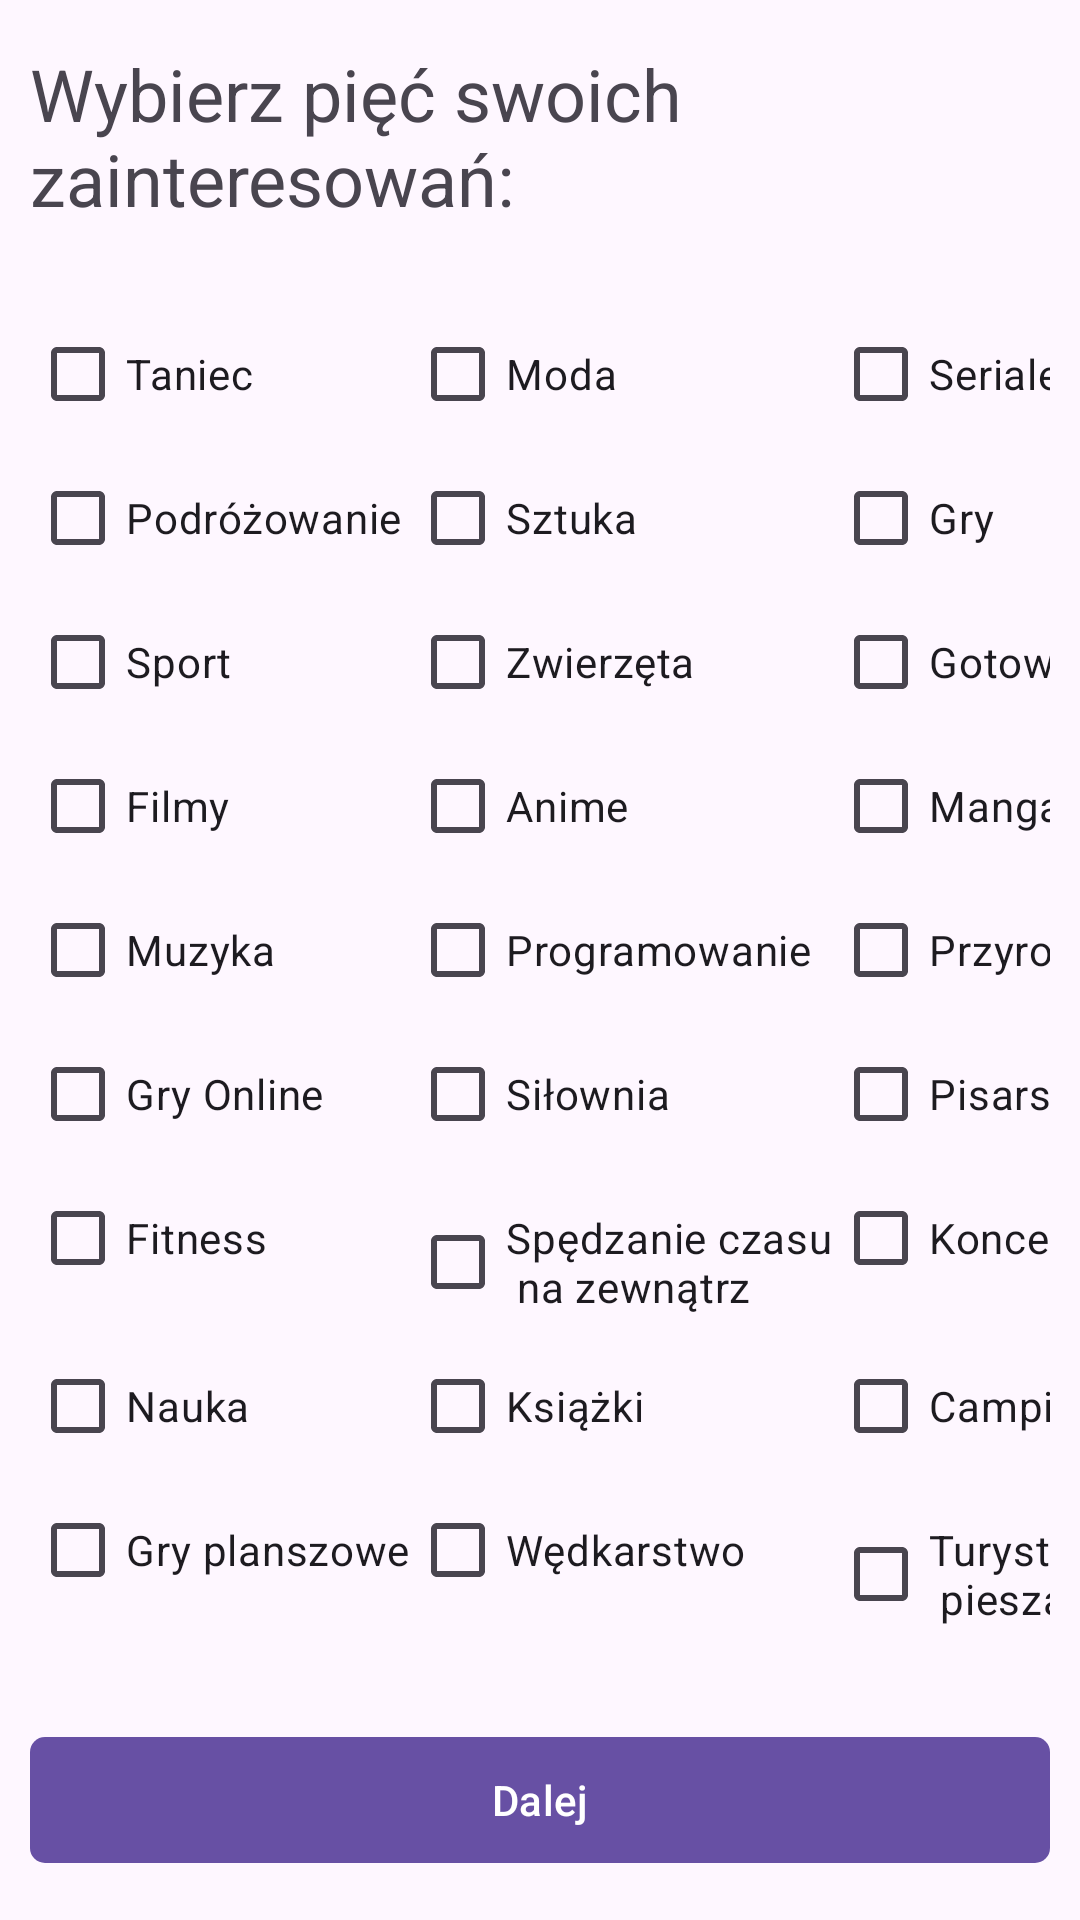

This screen was rendered from an Android layout file. Write that file and the resources it references.
<!-- AndroidManifest.xml: application theme Theme.TomoComm -->
<!-- res/layout/activity_interest_selector.xml -->
<?xml version="1.0" encoding="utf-8"?>
<RelativeLayout xmlns:android="http://schemas.android.com/apk/res/android"
    xmlns:app="http://schemas.android.com/apk/res-auto"
    xmlns:tools="http://schemas.android.com/tools"
    android:layout_width="match_parent"
    android:layout_height="match_parent"
    tools:context=".View.InterestSelectorActivity">

    <TextView
        android:id="@+id/chooseinterestsTV"
        android:layout_width="wrap_content"
        android:layout_height="wrap_content"
        android:layout_marginTop="15dp"
        android:layout_marginStart="10dp"
        android:layout_marginEnd="10dp"
        android:layout_centerHorizontal="true"
        android:text="@string/interests_desc"
        android:textSize="24sp" />

    <GridLayout
        android:id="@+id/interestsGridLayout"
        android:layout_width="match_parent"
        android:layout_height="wrap_content"
        android:layout_centerHorizontal="true"
        android:layout_below="@+id/chooseinterestsTV"
        android:layout_marginTop="25dp"
        android:layout_marginStart="10dp"
        android:layout_marginEnd="10dp"
        android:alignmentMode="alignMargins"
        android:columnCount="3"
        android:columnOrderPreserved="false">

        <CheckBox
            android:id="@+id/dancingCB"
            android:layout_width="wrap_content"
            android:layout_height="wrap_content"
            android:text="@string/t_dancing" />

        <CheckBox
            android:id="@+id/fashionCB"
            android:layout_width="wrap_content"
            android:layout_height="wrap_content"
            android:text="@string/t_fashion" />

        <CheckBox
            android:id="@+id/showsCB"
            android:layout_width="wrap_content"
            android:layout_height="wrap_content"
            android:text="@string/t_shows" />

        <CheckBox
            android:id="@+id/travellingCB"
            android:layout_width="wrap_content"
            android:layout_height="wrap_content"
            android:text="@string/t_travelling" />

        <CheckBox
            android:id="@+id/artCB"
            android:layout_width="wrap_content"
            android:layout_height="wrap_content"
            android:text="@string/t_art" />

        <CheckBox
            android:id="@+id/gamesCB"
            android:layout_width="wrap_content"
            android:layout_height="wrap_content"
            android:text="@string/t_games" />

        <CheckBox
            android:id="@+id/sportCB"
            android:layout_width="wrap_content"
            android:layout_height="wrap_content"
            android:text="@string/t_sport" />

        <CheckBox
            android:id="@+id/animalsCB"
            android:layout_width="wrap_content"
            android:layout_height="wrap_content"
            android:text="@string/t_animals" />

        <CheckBox
            android:id="@+id/cookingCB"
            android:layout_width="wrap_content"
            android:layout_height="wrap_content"
            android:text="@string/t_cooking" />

        <CheckBox
            android:id="@+id/moviesCB"
            android:layout_width="wrap_content"
            android:layout_height="wrap_content"
            android:text="@string/t_movies" />

        <CheckBox
            android:id="@+id/animeCB"
            android:layout_width="wrap_content"
            android:layout_height="wrap_content"
            android:text="@string/t_anime" />

        <CheckBox
            android:id="@+id/mangaCB"
            android:layout_width="wrap_content"
            android:layout_height="wrap_content"
            android:text="@string/t_manga" />

        <CheckBox
            android:id="@+id/musicCB"
            android:layout_width="wrap_content"
            android:layout_height="wrap_content"
            android:text="@string/t_music" />

        <CheckBox
            android:id="@+id/programmingCB"
            android:layout_width="wrap_content"
            android:layout_height="wrap_content"
            android:text="@string/t_programming" />

        <CheckBox
            android:id="@+id/natureCB"
            android:layout_width="wrap_content"
            android:layout_height="wrap_content"
            android:text="@string/t_nature" />

        <CheckBox
            android:id="@+id/onlineGamesCB"
            android:layout_width="wrap_content"
            android:layout_height="wrap_content"
            android:text="@string/t_onlineGames" />

        <CheckBox
            android:id="@+id/gymCB"
            android:layout_width="wrap_content"
            android:layout_height="wrap_content"
            android:text="@string/t_gym" />

        <CheckBox
            android:id="@+id/writingCB"
            android:layout_width="wrap_content"
            android:layout_height="wrap_content"
            android:text="@string/t_writing" />

        <CheckBox
            android:id="@+id/fitnessCB"
            android:layout_width="wrap_content"
            android:layout_height="wrap_content"
            android:text="@string/t_fitness" />

        <CheckBox
            android:id="@+id/outdoorsCB"
            android:layout_width="wrap_content"
            android:layout_height="wrap_content"
            android:text="@string/t_outdoors" />

        <CheckBox
            android:id="@+id/concertsCB"
            android:layout_width="wrap_content"
            android:layout_height="wrap_content"
            android:text="@string/t_concerts" />

        <CheckBox
            android:id="@+id/scienceCB"
            android:layout_width="wrap_content"
            android:layout_height="wrap_content"
            android:text="@string/t_science" />

        <CheckBox
            android:id="@+id/booksCB"
            android:layout_width="wrap_content"
            android:layout_height="wrap_content"
            android:text="@string/t_books" />

        <CheckBox
            android:id="@+id/campingCB"
            android:layout_width="wrap_content"
            android:layout_height="wrap_content"
            android:text="@string/t_camping" />

        <CheckBox
            android:id="@+id/boardGamesCB"
            android:layout_width="wrap_content"
            android:layout_height="wrap_content"
            android:text="@string/t_boardGames" />

        <CheckBox
            android:id="@+id/fishingCB"
            android:layout_width="wrap_content"
            android:layout_height="wrap_content"
            android:text="@string/t_fishing" />

        <CheckBox
            android:id="@+id/hikingCB"
            android:layout_width="wrap_content"
            android:layout_height="wrap_content"
            android:text="@string/t_hiking" />

    </GridLayout>

    <com.google.android.material.button.MaterialButton
        android:id="@+id/nextButton"
        android:layout_width="383dp"
        android:layout_height="50dp"
        android:layout_marginBottom="15dp"
        android:layout_marginStart="10dp"
        android:layout_marginEnd="10dp"
        android:layout_centerHorizontal="true"
        android:layout_alignParentBottom="true"
        android:text="@string/button_next"
        app:cornerRadius="5dp" />


</RelativeLayout>
<!-- resources referenced by this layout -->
<resources>
  <string name="button_next">Dalej</string>
  <string name="interests_desc">Wybierz pięć swoich zainteresowań: </string>
  <string name="t_animals">Zwierzęta</string>
  <string name="t_anime">Anime</string>
  <string name="t_art">Sztuka</string>
  <string name="t_boardGames">Gry planszowe</string>
  <string name="t_books">Książki</string>
  <string name="t_camping">Camping</string>
  <string name="t_concerts">Koncerty</string>
  <string name="t_cooking">Gotowanie</string>
  <string name="t_dancing">Taniec</string>
  <string name="t_fashion">Moda</string>
  <string name="t_fishing">Wędkarstwo</string>
  <string name="t_fitness">Fitness</string>
  <string name="t_games">Gry</string>
  <string name="t_gym">Siłownia</string>
  <string name="t_hiking">Turystyka\n piesza</string>
  <string name="t_manga">Manga</string>
  <string name="t_movies">Filmy</string>
  <string name="t_music">Muzyka</string>
  <string name="t_nature">Przyroda</string>
  <string name="t_onlineGames">Gry Online</string>
  <string name="t_outdoors">Spędzanie czasu\n na zewnątrz</string>
  <string name="t_programming">Programowanie</string>
  <string name="t_science">Nauka</string>
  <string name="t_shows">Seriale</string>
  <string name="t_sport">Sport</string>
  <string name="t_travelling">Podróżowanie</string>
  <string name="t_writing">Pisarstwo</string>
  <style name="Theme.TomoComm" parent="Base.Theme.TomoComm" />
  <style name="Base.Theme.TomoComm" parent="Theme.Material3.DayNight.NoActionBar">
          
          
      </style>
</resources>
